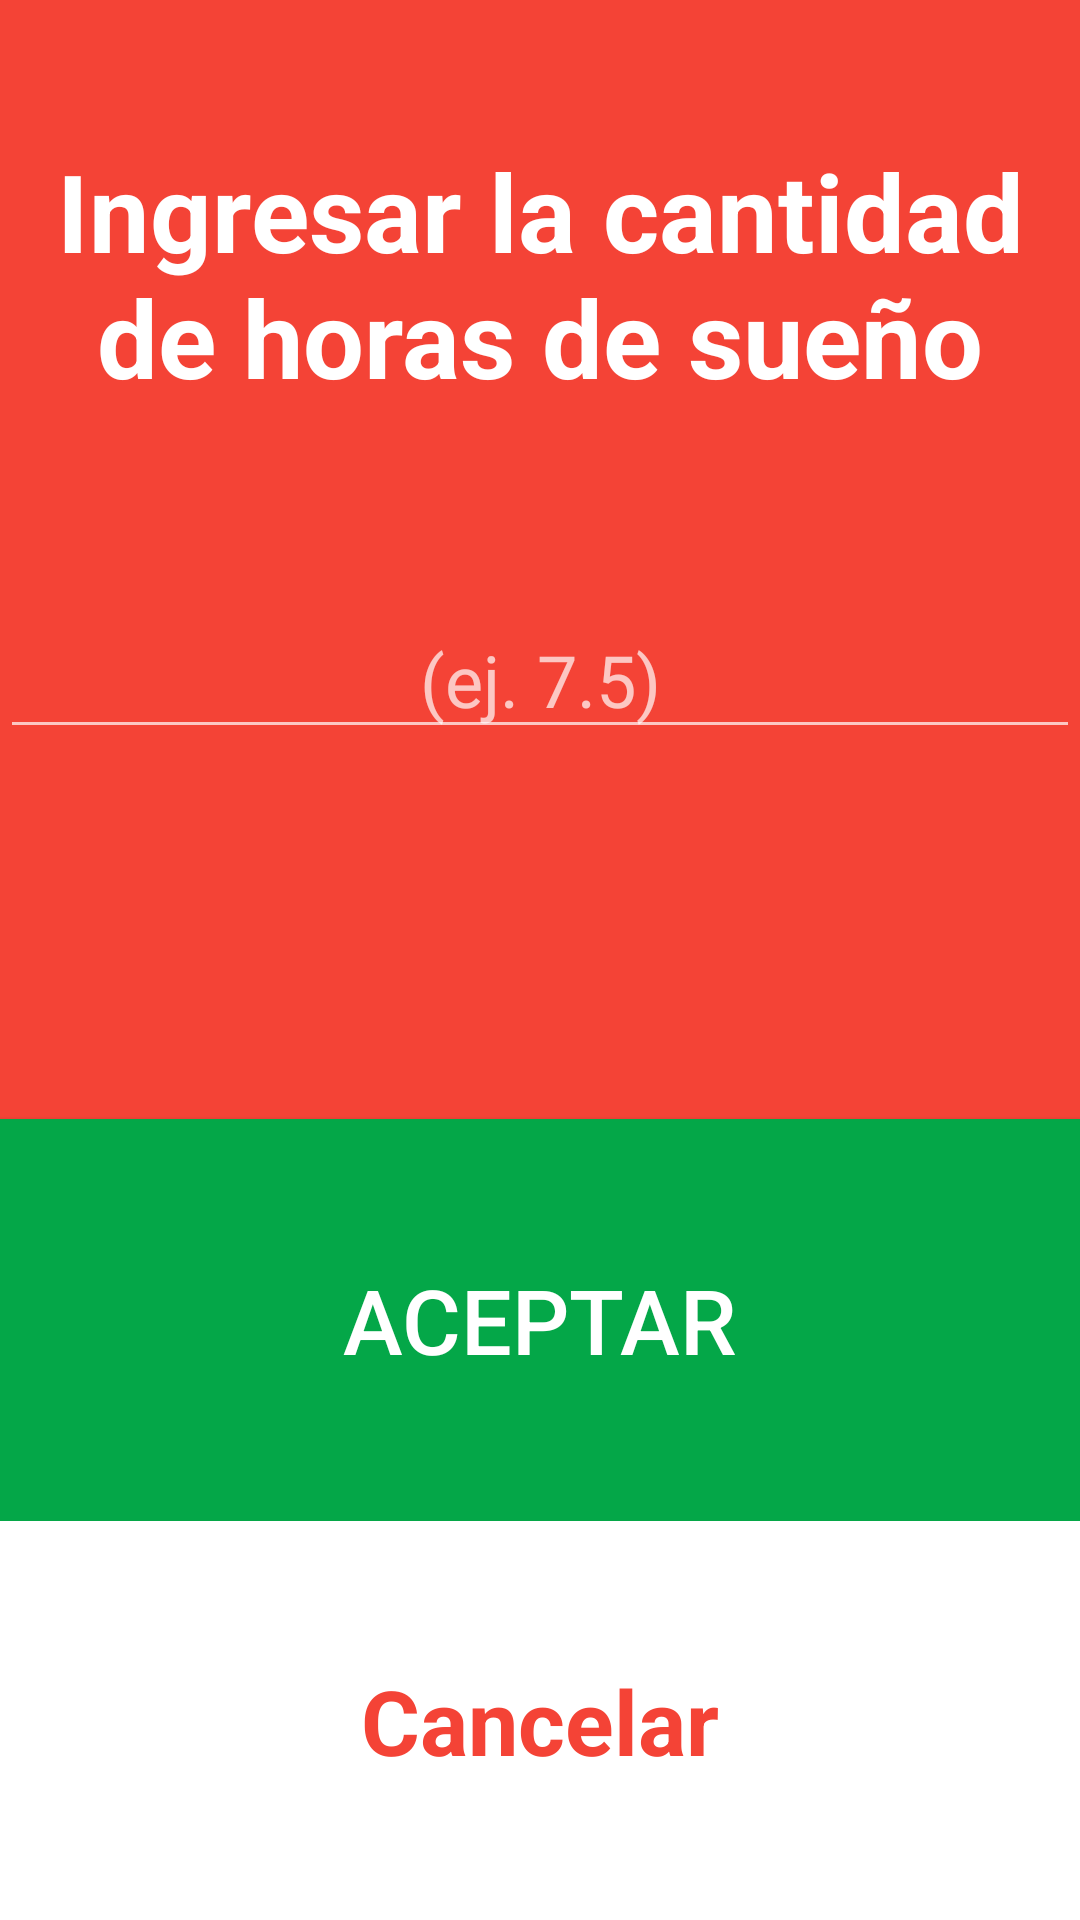

Android layout source for this screen:
<!-- AndroidManifest.xml: application theme Theme.Design.NoActionBar -->
<!-- res/layout/fragment_monitoreo_de_sueno.xml -->
<android.support.constraint.ConstraintLayout xmlns:android="http://schemas.android.com/apk/res/android"
    xmlns:app="http://schemas.android.com/apk/res-auto"
    android:layout_width="match_parent"
    android:layout_height="match_parent"
    xmlns:tools="http://schemas.android.com/tools"
    android:background="@color/background_listasalud"
    tools:context="itesm.mx.saludintegral.fragments.MonitoreoDeSuenoFragment">

    

    <LinearLayout
        android:layout_width="match_parent"
        android:layout_height="match_parent"
        android:orientation="vertical">

        <TextView
            android:id="@+id/textView20"
            android:layout_width="match_parent"
            android:layout_height="wrap_content"
            android:layout_alignParentTop="true"
            android:layout_centerHorizontal="true"
            android:layout_marginTop="46dp"
            android:text="Ingresar la cantidad de horas de sueño"
            android:textAlignment="center"
            android:textColor="@android:color/white"
            android:textSize="36sp"
            android:textStyle="bold" />

        <EditText
            android:id="@+id/editTextHorasSueno"
            android:layout_width="match_parent"
            android:layout_height="wrap_content"
            android:layout_below="@+id/textView20"
            android:layout_centerHorizontal="true"
            android:layout_centerInParent="true"
            android:layout_marginTop="64dp"
            android:ellipsize="start"
            android:ems="10"
            android:gravity="center_horizontal"
            android:hint="@string/fragment_monisueño_hint"
            android:inputType="numberDecimal"
            android:singleLine="true"
            android:textColor="@android:color/white"
            android:textSize="24sp" />

        <LinearLayout
            android:layout_width="match_parent"
            android:layout_height="match_parent"
            android:layout_alignParentBottom="true"
            android:layout_alignParentEnd="true"
            android:gravity="bottom"
            android:orientation="vertical">

            <Button
                android:id="@+id/button_Aceptar"
                android:layout_width="match_parent"
                android:layout_height="134dp"
                android:layout_above="@+id/button4"
                android:layout_centerHorizontal="true"
                android:background="@color/background_guardar_addmedicamento"
                android:text="Aceptar"
                android:textAlignment="center"
                android:textSize="30sp" />

            <Button
                android:id="@+id/button_Canelar"
                android:layout_width="match_parent"
                android:layout_height="133dp"
                android:layout_alignParentBottom="true"
                android:layout_alignParentEnd="true"
                android:background="@android:color/white"
                android:text="Cancelar"
                android:textAppearance="@android:style/TextAppearance.Material.Small"
                android:textColor="@color/background_listasalud"
                android:textSize="30sp"
                android:textStyle="bold" />
        </LinearLayout>

    </LinearLayout>

</android.support.constraint.ConstraintLayout>
<!-- resources referenced by this layout -->
<resources>
  <color name="background_guardar_addmedicamento">#04a748</color>
  <color name="background_listasalud">#F44336</color>
</resources>
